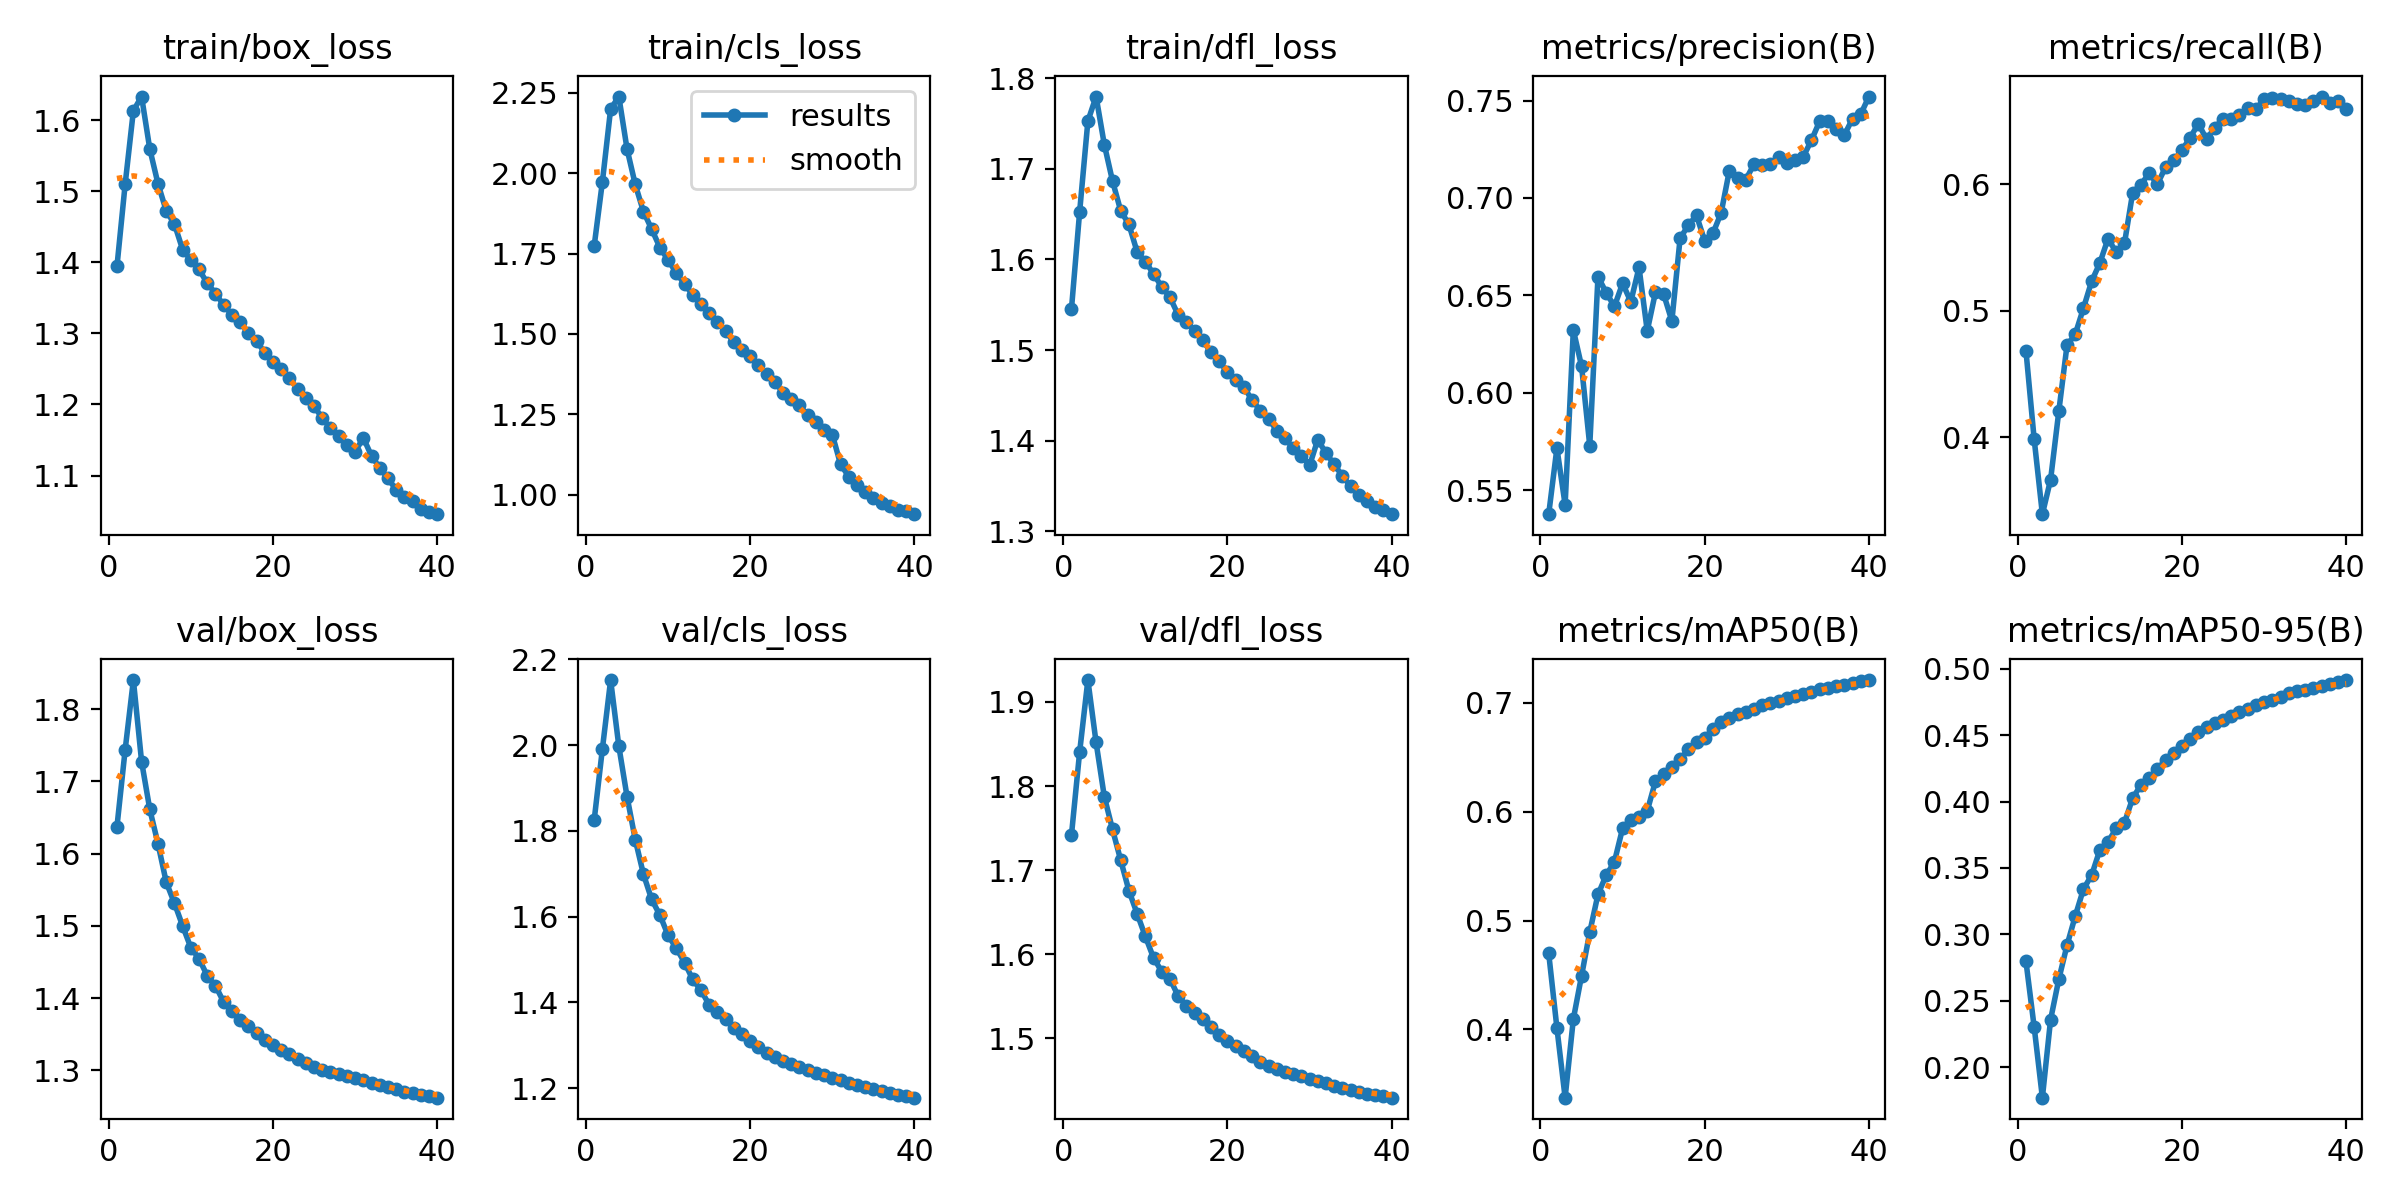

Data behind this chart, as committed beside it:
epoch, time, train/box_loss, train/cls_loss, train/dfl_loss, metrics/precision(B), metrics/recall(B), metrics/mAP50(B), metrics/mAP50-95(B), val/box_loss, val/cls_loss, val/dfl_loss, lr/pg0, lr/pg1, lr/pg2, lr/pg3, lr/pg4, lr/pg5, lr/pg6, lr/pg7
1, 1506, 1.394, 1.774, 1.545, 0.5377, 0.4683, 0.4699, 0.2798, 1.637, 1.826, 1.742, 0.009998, 0.003333, 0.009998, 0.003333, 0.009998, 0.003333, 0.009998, 0.003333
2, 2926, 1.51, 1.973, 1.653, 0.5716, 0.3984, 0.4013, 0.2303, 1.744, 1.992, 1.841, 0.01997, 0.006656, 0.01997, 0.006656, 0.01997, 0.006656, 0.01997, 0.006656
3, 4318, 1.613, 2.199, 1.753, 0.5425, 0.339, 0.3373, 0.1772, 1.84, 2.152, 1.926, 0.02982, 0.009938, 0.02982, 0.009938, 0.02982, 0.009938, 0.02982, 0.009938
4, 5708, 1.633, 2.238, 1.78, 0.6323, 0.3663, 0.4095, 0.2359, 1.728, 1.997, 1.852, 0.02959, 0.009863, 0.02959, 0.009863, 0.02959, 0.009863, 0.02959, 0.009863
5, 7096, 1.559, 2.075, 1.727, 0.6137, 0.4204, 0.4492, 0.2662, 1.661, 1.88, 1.788, 0.02927, 0.009758, 0.02927, 0.009758, 0.02927, 0.009758, 0.02927, 0.009758
6, 8491, 1.51, 1.965, 1.687, 0.5729, 0.4727, 0.4894, 0.2918, 1.614, 1.78, 1.748, 0.02887, 0.009623, 0.02887, 0.009623, 0.02887, 0.009623, 0.02887, 0.009623
7, 9875, 1.472, 1.88, 1.654, 0.6596, 0.4813, 0.5239, 0.3137, 1.56, 1.699, 1.712, 0.02838, 0.00946, 0.02838, 0.00946, 0.02838, 0.00946, 0.02838, 0.00946
8, 11257, 1.454, 1.826, 1.639, 0.6514, 0.502, 0.5416, 0.3341, 1.531, 1.64, 1.676, 0.02781, 0.009271, 0.02781, 0.009271, 0.02781, 0.009271, 0.02781, 0.009271
9, 12636, 1.418, 1.769, 1.608, 0.6443, 0.5233, 0.5539, 0.3446, 1.5, 1.604, 1.648, 0.02716, 0.009055, 0.02716, 0.009055, 0.02716, 0.009055, 0.02716, 0.009055
10, 14011, 1.403, 1.73, 1.598, 0.6562, 0.5378, 0.5847, 0.3636, 1.47, 1.556, 1.621, 0.02644, 0.008814, 0.02644, 0.008814, 0.02644, 0.008814, 0.02644, 0.008814
11, 15388, 1.39, 1.689, 1.584, 0.6468, 0.5571, 0.5921, 0.3698, 1.454, 1.526, 1.596, 0.02565, 0.00855, 0.02565, 0.00855, 0.02565, 0.00855, 0.02565, 0.00855
12, 16766, 1.371, 1.655, 1.57, 0.6644, 0.5461, 0.5954, 0.3798, 1.431, 1.493, 1.579, 0.02479, 0.008265, 0.02479, 0.008265, 0.02479, 0.008265, 0.02479, 0.008265
13, 18149, 1.356, 1.622, 1.558, 0.6318, 0.5534, 0.6007, 0.384, 1.417, 1.453, 1.571, 0.02388, 0.00796, 0.02388, 0.00796, 0.02388, 0.00796, 0.02388, 0.00796
14, 19530, 1.34, 1.592, 1.539, 0.6516, 0.5934, 0.6279, 0.4026, 1.394, 1.428, 1.55, 0.02291, 0.007636, 0.02291, 0.007636, 0.02291, 0.007636, 0.02291, 0.007636
15, 20913, 1.326, 1.565, 1.531, 0.6506, 0.5998, 0.6348, 0.4124, 1.382, 1.394, 1.539, 0.02189, 0.007297, 0.02189, 0.007297, 0.02189, 0.007297, 0.02189, 0.007297
16, 22297, 1.316, 1.537, 1.521, 0.6369, 0.6087, 0.6408, 0.4178, 1.37, 1.379, 1.53, 0.02083, 0.006944, 0.02083, 0.006944, 0.02083, 0.006944, 0.02083, 0.006944
17, 23682, 1.3, 1.508, 1.511, 0.6792, 0.6002, 0.648, 0.4243, 1.361, 1.36, 1.523, 0.01974, 0.00658, 0.01974, 0.00658, 0.01974, 0.00658, 0.01974, 0.00658
18, 25068, 1.29, 1.475, 1.497, 0.686, 0.6135, 0.6572, 0.4314, 1.352, 1.341, 1.513, 0.01862, 0.006206, 0.01862, 0.006206, 0.01862, 0.006206, 0.01862, 0.006206
19, 26455, 1.273, 1.451, 1.488, 0.6911, 0.619, 0.6637, 0.4363, 1.341, 1.325, 1.504, 0.01747, 0.005824, 0.01747, 0.005824, 0.01747, 0.005824, 0.01747, 0.005824
20, 27844, 1.26, 1.43, 1.475, 0.6779, 0.627, 0.6677, 0.4417, 1.335, 1.31, 1.497, 0.01632, 0.005438, 0.01632, 0.005438, 0.01632, 0.005438, 0.01632, 0.005438
21, 29233, 1.25, 1.402, 1.466, 0.6818, 0.637, 0.676, 0.4473, 1.328, 1.295, 1.491, 0.01515, 0.00505, 0.01515, 0.00505, 0.01515, 0.00505, 0.01515, 0.00505
22, 30621, 1.238, 1.375, 1.459, 0.6923, 0.648, 0.6824, 0.4525, 1.322, 1.283, 1.485, 0.01398, 0.004662, 0.01398, 0.004662, 0.01398, 0.004662, 0.01398, 0.004662
23, 32011, 1.221, 1.352, 1.445, 0.714, 0.6355, 0.6864, 0.4558, 1.316, 1.273, 1.479, 0.01283, 0.004276, 0.01283, 0.004276, 0.01283, 0.004276, 0.01283, 0.004276
24, 33403, 1.209, 1.317, 1.433, 0.7104, 0.645, 0.6897, 0.4593, 1.309, 1.263, 1.472, 0.01168, 0.003894, 0.01168, 0.003894, 0.01168, 0.003894, 0.01168, 0.003894
25, 34793, 1.198, 1.299, 1.424, 0.7094, 0.6518, 0.6914, 0.4612, 1.305, 1.255, 1.467, 0.01056, 0.00352, 0.01056, 0.00352, 0.01056, 0.00352, 0.01056, 0.00352
26, 36182, 1.181, 1.278, 1.411, 0.7172, 0.6514, 0.6941, 0.4641, 1.301, 1.248, 1.463, 0.009467, 0.003156, 0.009467, 0.003156, 0.009467, 0.003156, 0.009467, 0.003156
27, 37572, 1.167, 1.247, 1.403, 0.7169, 0.6546, 0.6976, 0.467, 1.297, 1.242, 1.46, 0.008408, 0.002803, 0.008408, 0.002803, 0.008408, 0.002803, 0.008408, 0.002803
28, 38962, 1.156, 1.226, 1.392, 0.7176, 0.6601, 0.6994, 0.4697, 1.295, 1.236, 1.458, 0.007391, 0.002464, 0.007391, 0.002464, 0.007391, 0.002464, 0.007391, 0.002464
29, 40351, 1.143, 1.201, 1.383, 0.7212, 0.6596, 0.7014, 0.4727, 1.292, 1.229, 1.455, 0.006421, 0.00214, 0.006421, 0.00214, 0.006421, 0.00214, 0.006421, 0.00214
30, 41728, 1.133, 1.187, 1.372, 0.7177, 0.6672, 0.704, 0.4747, 1.289, 1.224, 1.452, 0.005506, 0.001835, 0.005506, 0.001835, 0.005506, 0.001835, 0.005506, 0.001835
31, 43094, 1.153, 1.095, 1.401, 0.7195, 0.6682, 0.7064, 0.4761, 1.286, 1.218, 1.449, 0.004649, 0.00155, 0.004649, 0.00155, 0.004649, 0.00155, 0.004649, 0.00155
32, 44467, 1.128, 1.057, 1.386, 0.7211, 0.6673, 0.7076, 0.4785, 1.282, 1.212, 1.446, 0.003858, 0.001286, 0.003858, 0.001286, 0.003858, 0.001286, 0.003858, 0.001286
33, 45839, 1.111, 1.031, 1.374, 0.7296, 0.6661, 0.7099, 0.4815, 1.279, 1.207, 1.444, 0.003136, 0.001045, 0.003136, 0.001045, 0.003136, 0.001045, 0.003136, 0.001045
34, 47217, 1.096, 1.009, 1.361, 0.7394, 0.6633, 0.7124, 0.483, 1.276, 1.202, 1.441, 0.002488, 0.0008294, 0.002488, 0.0008294, 0.002488, 0.0008294, 0.002488, 0.0008294
35, 48598, 1.08, 0.9892, 1.35, 0.7393, 0.6624, 0.7136, 0.4842, 1.273, 1.197, 1.439, 0.001919, 0.0006395, 0.001919, 0.0006395, 0.001919, 0.0006395, 0.001919, 0.0006395
36, 49979, 1.071, 0.9739, 1.34, 0.7352, 0.6657, 0.7155, 0.4856, 1.27, 1.193, 1.436, 0.00143, 0.0004768, 0.00143, 0.0004768, 0.00143, 0.0004768, 0.00143, 0.0004768
37, 51363, 1.064, 0.9644, 1.333, 0.7323, 0.6695, 0.7167, 0.4871, 1.268, 1.188, 1.434, 0.001027, 0.0003423, 0.001027, 0.0003423, 0.001027, 0.0003423, 0.001027, 0.0003423
38, 52926, 1.053, 0.9517, 1.327, 0.7406, 0.6642, 0.7179, 0.4885, 1.266, 1.185, 1.433, 0.0007103, 0.0002368, 0.0007103, 0.0002368, 0.0007103, 0.0002368, 0.0007103, 0.0002368
39, 54307, 1.049, 0.9488, 1.324, 0.743, 0.6663, 0.7201, 0.4897, 1.264, 1.181, 1.431, 0.0004828, 0.0001609, 0.0004828, 0.0001609, 0.0004828, 0.0001609, 0.0004828, 0.0001609
40, 55690, 1.046, 0.9398, 1.319, 0.752, 0.6598, 0.7209, 0.4914, 1.262, 1.178, 1.43, 0.0003458, 0.0001153, 0.0003458, 0.0001153, 0.0003458, 0.0001153, 0.0003458, 0.0001153
